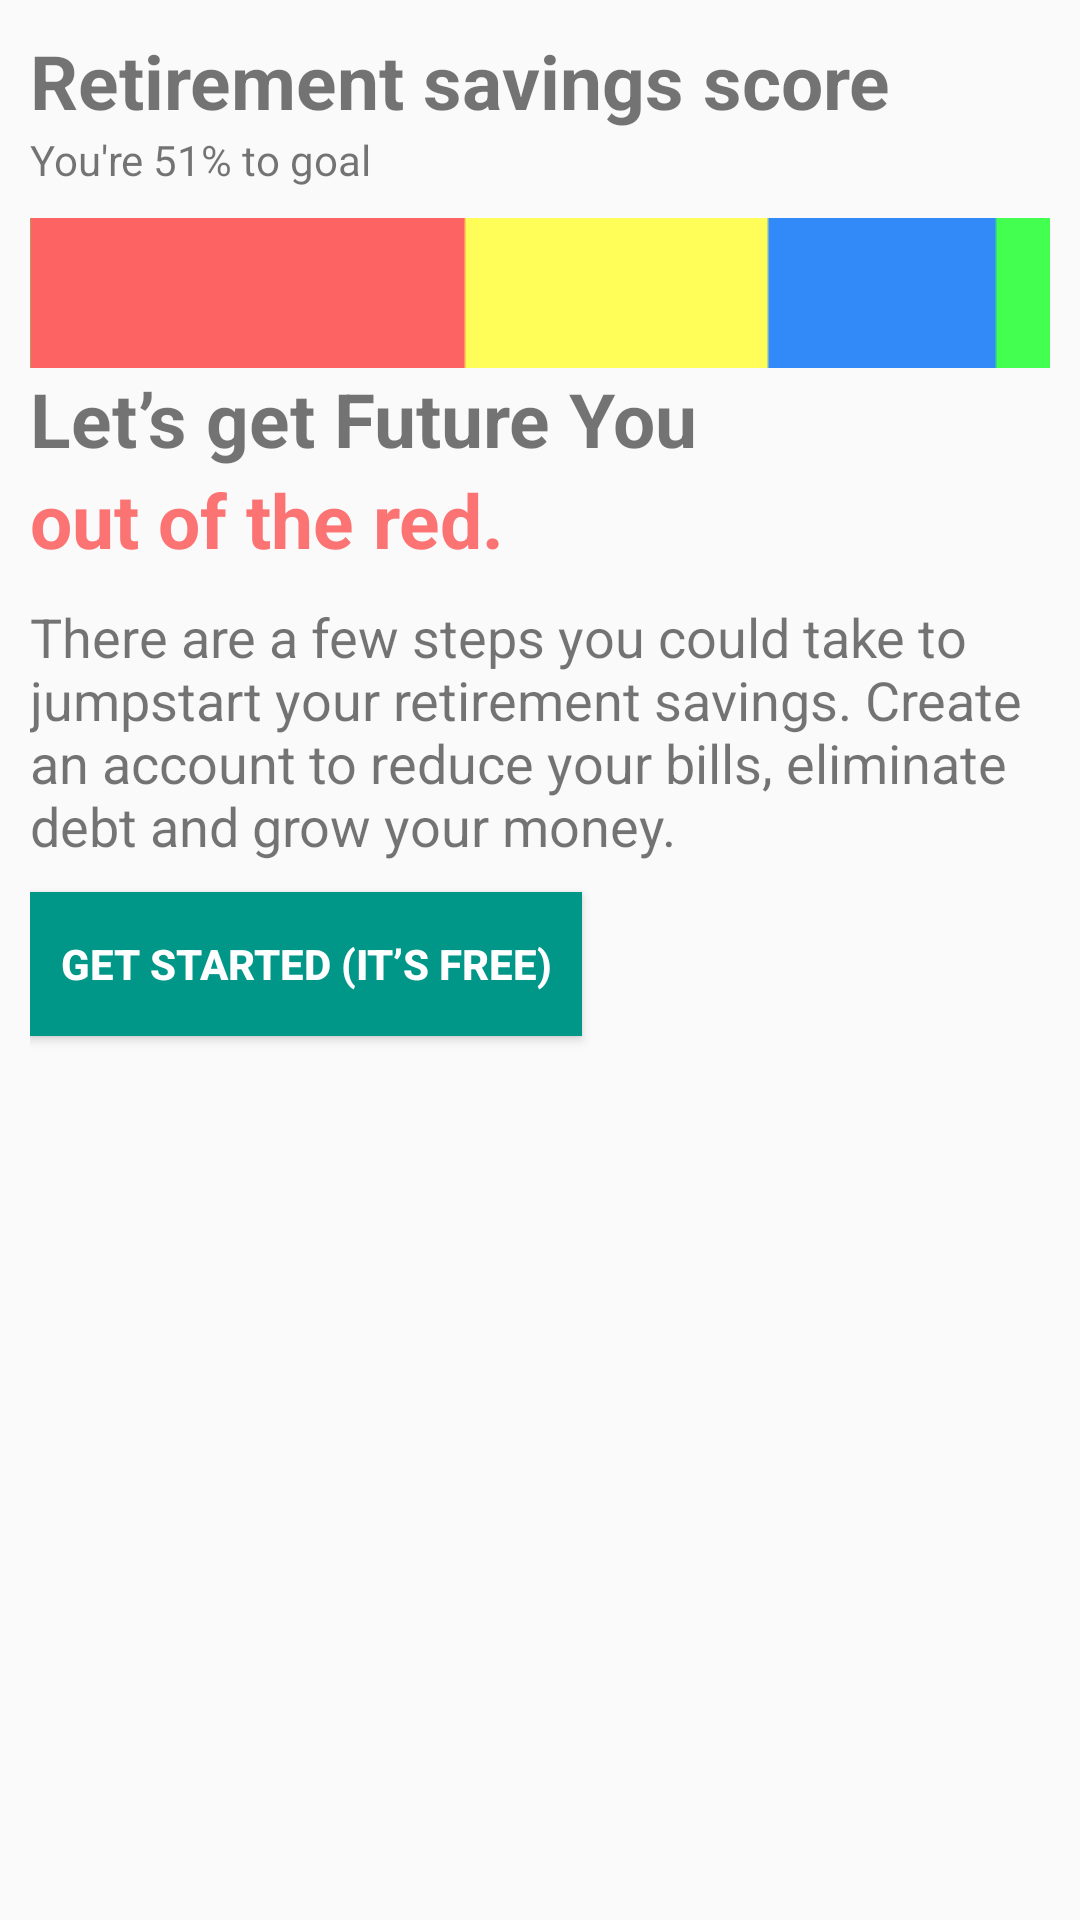

Layout XML and referenced resources for this Android screen:
<!-- AndroidManifest.xml: application theme AppTheme.NoActionBar -->
<!-- res/layout/fragment_saving_core.xml -->
<?xml version="1.0" encoding="utf-8"?>
<LinearLayout xmlns:android="http://schemas.android.com/apk/res/android"
    xmlns:tools="http://schemas.android.com/tools"
    android:layout_width="match_parent"
    android:layout_height="match_parent"
    tools:context=".caculator.SavingCoreFragment"
    android:orientation="vertical"
    android:padding="10dp">

    <LinearLayout
        android:layout_width="match_parent"
        android:layout_height="wrap_content"
        android:orientation="vertical">
        <TextView
            android:layout_width="match_parent"
            android:layout_height="wrap_content"
            android:text="Retirement savings score"
            android:textStyle="bold"
            android:textSize="25dp"/>
        <TextView
            android:id="@+id/tv"
            android:layout_width="match_parent"
            android:layout_height="wrap_content"
            android:text="You're 51% to goal"/>

        <ProgressBar
            android:id="@+id/pb"
            style="@style/Widget.AppCompat.ProgressBar.Horizontal"
            android:layout_width="match_parent"
            android:layout_height="wrap_content"
            android:layout_marginTop="10dp"
            android:indeterminate="false"
            android:max="100"
            android:progress="0"
            android:maxHeight="50dip"
            android:minHeight="50dip"
            android:secondaryProgress="100"
            android:progressDrawable="@drawable/progressbar"/>
    </LinearLayout>

    <LinearLayout
        android:layout_width="match_parent"
        android:layout_height="wrap_content"
        android:orientation="vertical">

        <TextView
            android:layout_width="match_parent"
            android:layout_height="wrap_content"
            android:text="Let’s get Future You "
            android:textSize="25dp"
            android:textStyle="bold" />

        <TextView
            android:layout_width="match_parent"
            android:layout_height="wrap_content"
            android:text="out of the red. "
            android:textColor="#FC7373"
            android:textSize="25dp"
            android:textStyle="bold" />
    </LinearLayout>

    <TextView
        android:paddingTop="10dp"
        android:layout_width="wrap_content"
        android:textSize="18sp"
        android:layout_height="wrap_content"
        android:text="There are a few steps you could take to jumpstart your retirement savings. Create an account to reduce your bills, eliminate debt and grow your money."/>

    <Button
        android:layout_marginTop="10dp"
        android:layout_width="wrap_content"
        android:layout_height="wrap_content"
        android:text="Get started (it’s free)"
        android:background="#009688"
        android:padding="10dp"
        android:textColor="#fff"
        android:textStyle="bold"
        />


</LinearLayout>
<!-- resources referenced by this layout -->
<resources>
  <!-- drawable progressbar: png bitmap (drawable, 174 bytes) -->
  <style name="AppTheme.NoActionBar">
          <item name="windowNoTitle">true</item>
          <item name="windowActionBar">false</item>
          <item name="android:windowFullscreen">true</item>
          <item name="android:windowContentOverlay">@null</item>
      </style>
</resources>
